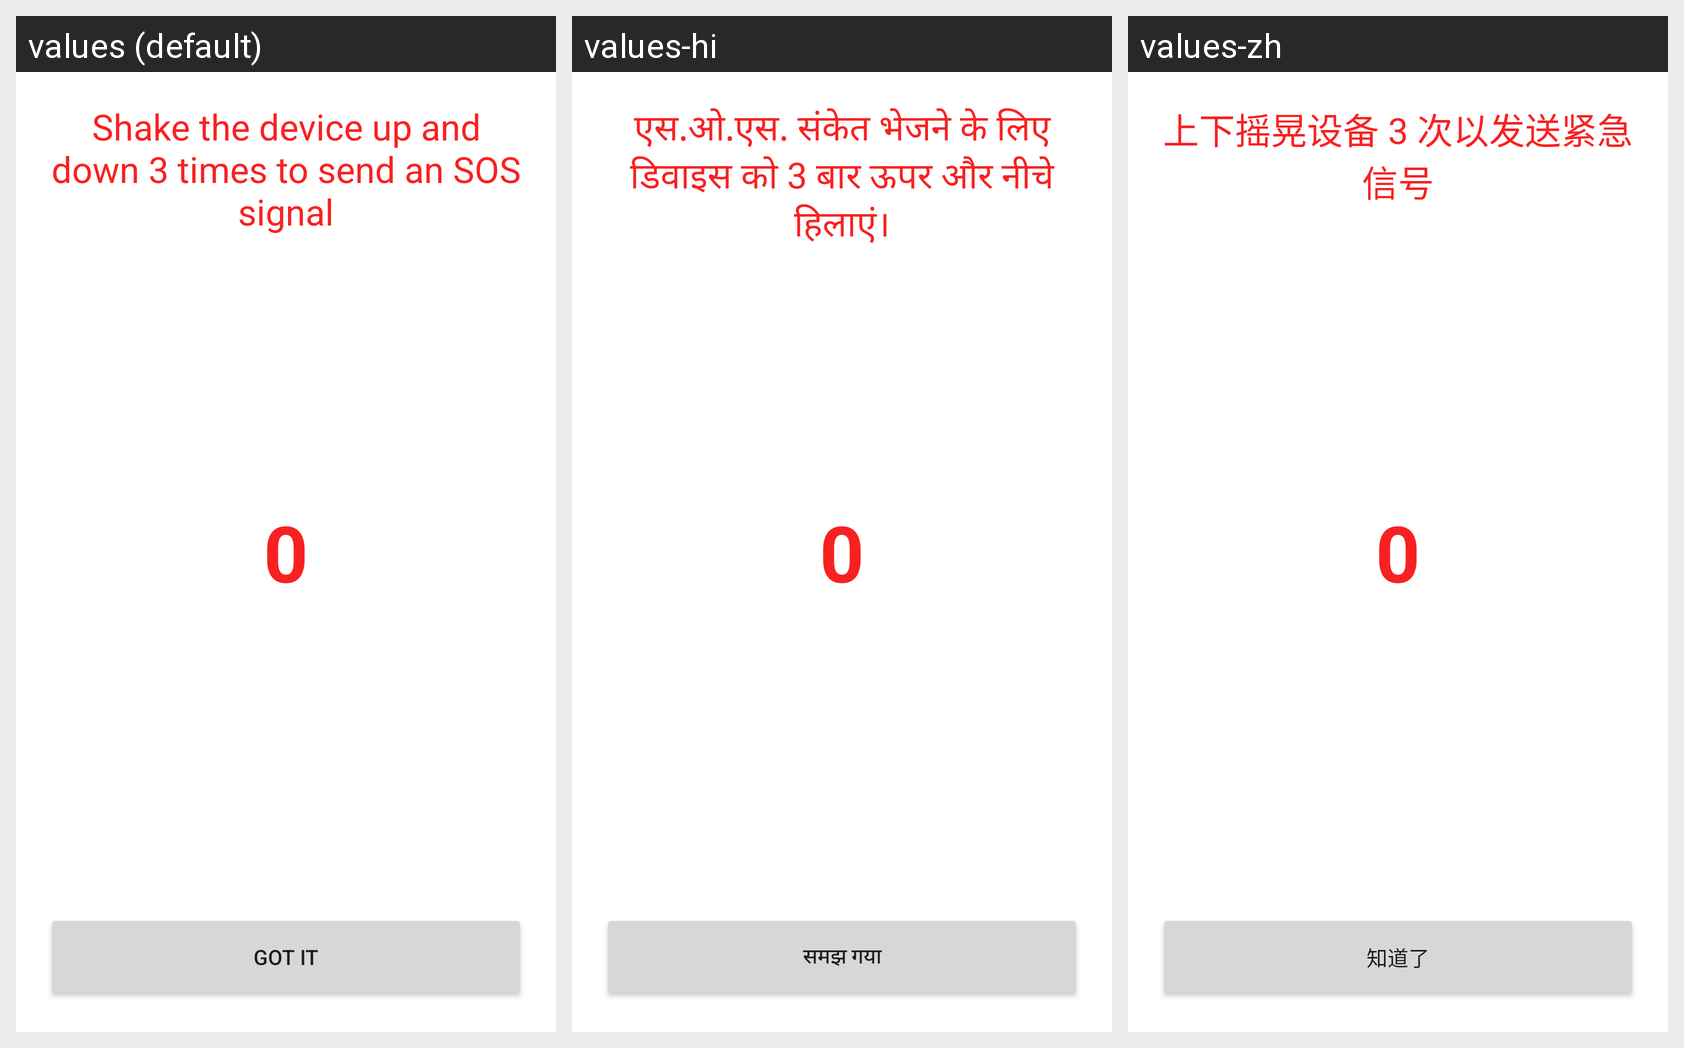

The same Android screen rendered under several of its app's locales, left to right. List the strings drawn on it with the default value and each locale's translation.
Android screen res/layout/activity_tutorial.xml rendered under 3 locales, left to right: values (default), values-hi, values-zh. Device: Nexus 5 (rendered at 1080×1920; each locale shown at half size, 540×960, under a caption strip naming it); theme Theme.WomenSafetyApp.
Strings drawn on this screen, with the default value and each locale's value (text and hints the layout hard-codes, and strings that could not be matched under every locale, appear in the picture but are not listed):

shake_tutorial
  values: Shake the device up and down 3 times to send an SOS signal
  values-hi: एस.ओ.एस. संकेत भेजने के लिए डिवाइस को 3 बार ऊपर और नीचे हिलाएं।
  values-zh: 上下摇晃设备 3 次以发送紧急信号

got_it
  values: GOT IT
  values-hi: समझ गया
  values-zh: 知道了
